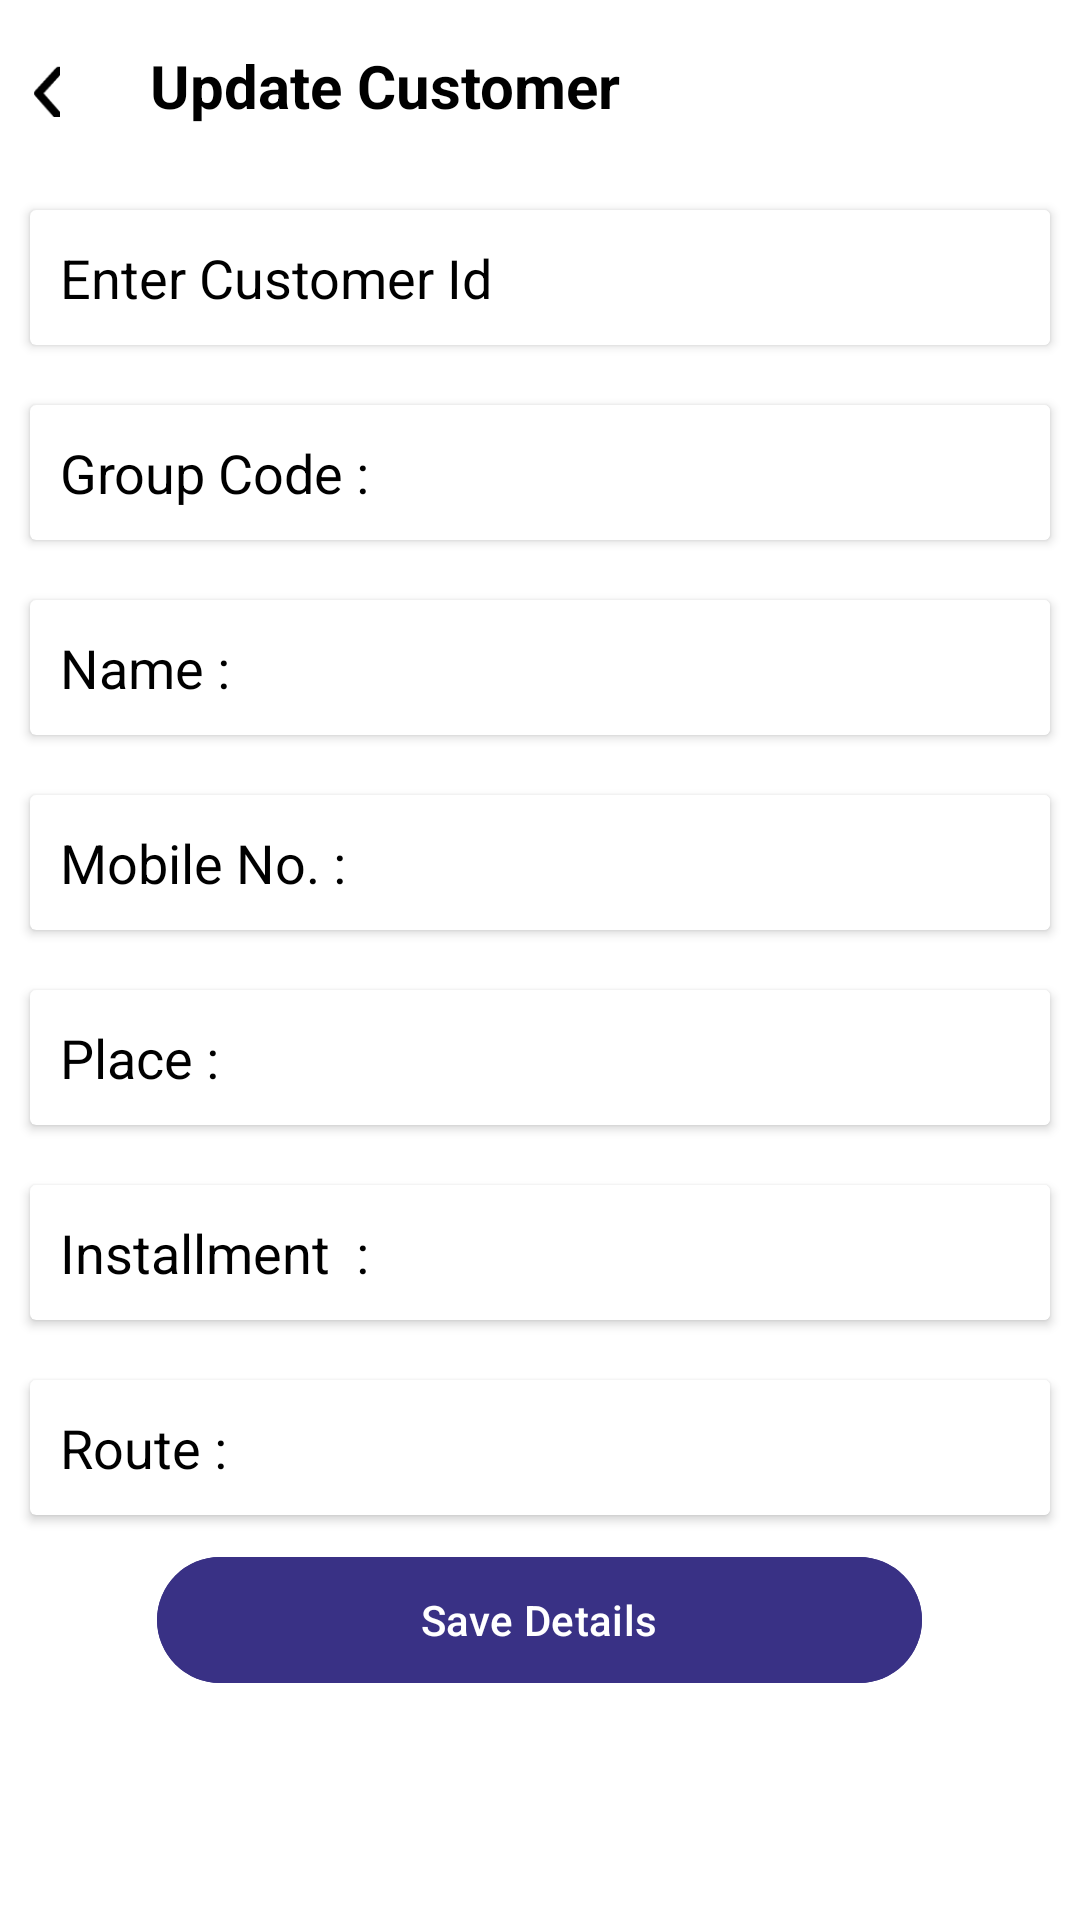

Here is an Android app screen rendered from its layout file. Give the layout XML and the strings, colors and styles it references.
<!-- AndroidManifest.xml: activity theme AppTheme.NoActionBar -->
<!-- res/layout/activity_editcustomer.xml -->
<?xml version="1.0" encoding="utf-8"?>
<LinearLayout xmlns:android="http://schemas.android.com/apk/res/android"
    xmlns:app="http://schemas.android.com/apk/res-auto"
    xmlns:tools="http://schemas.android.com/tools"
    android:layout_width="match_parent"
    android:layout_height="match_parent"
    android:orientation="vertical"
    android:background="@color/white"
    tools:context=".EditcustomerActivity">


    <LinearLayout
        android:layout_width="match_parent"
        android:layout_height="wrap_content"
        android:orientation="vertical">

        <LinearLayout
            android:id="@+id/ll_1"
            android:layout_width="match_parent"
            android:layout_height="60dp"
            android:orientation="horizontal"
            tools:ignore="MissingConstraints">

            <ImageView
                android:id="@+id/arrow"
                android:layout_width="10dp"
                android:layout_height="18dp"
                android:layout_gravity="center"
                android:layout_marginStart="10dp"
                android:background="@drawable/arrowback">


            </ImageView>

            <TextView
                android:id="@+id/textView"
                android:layout_width="wrap_content"
                android:layout_height="50dp"
                android:layout_marginStart="30dp"
                android:layout_marginTop="15dp"
                android:text="Update Customer"
                android:textColor="@color/black"
                android:textSize="20dp"
                android:textStyle="bold"
                android:visibility="visible" />


        </LinearLayout>


        <RelativeLayout
            android:layout_width="match_parent"
            android:layout_height="wrap_content">




        <androidx.cardview.widget.CardView
            android:layout_width="match_parent"
            android:layout_height="45dp"
            android:layout_margin="10dp"
            android:layout_weight="1.6"
            android:backgroundTint="@color/white"

            >

            <AutoCompleteTextView
                android:id="@+id/autoCompleteTextView1"
                android:layout_width="match_parent"
                android:layout_height="45dp"
                android:textColorHint="@color/black"
                android:layout_marginStart="10dp"
                android:hint="Enter Customer Id"

                android:textColor="@color/black"
                android:background="@color/white"
                android:ems="10" />

        </androidx.cardview.widget.CardView>

        </RelativeLayout>


            <androidx.cardview.widget.CardView
                android:layout_width="match_parent"
                android:layout_height="45dp"
                android:layout_margin="10dp"
                android:backgroundTint="@color/white"

                >

                <EditText
                    android:id="@+id/etCoustmerCode"
                    android:layout_width="match_parent"
                    android:layout_height="45dp"
                    android:background="@color/white"
                    android:inputType="number"
                    android:layout_marginStart="10dp"
                    android:textColorHint="@color/black"
                    android:hint="Group Code :"
                    android:textColor="#575757"
                    >

                </EditText>
            </androidx.cardview.widget.CardView>



            <androidx.cardview.widget.CardView
                android:layout_width="match_parent"
                android:layout_height="45dp"
                android:layout_margin="10dp"
                android:backgroundTint="@color/white"

                >

                <EditText
                    android:id="@+id/etName"
                    android:layout_width="match_parent"
                    android:layout_height="45dp"
                    android:background="@color/white"
                    android:textColorHint="@color/black"
                    android:layout_marginStart="10dp"
                    android:hint="Name :"
                    android:textColor="#575757"
                    >

                </EditText>
            </androidx.cardview.widget.CardView>


        </LinearLayout>


            <androidx.cardview.widget.CardView
                android:layout_width="match_parent"
                android:layout_height="45dp"
                android:layout_margin="10dp"
                android:backgroundTint="@color/white"

                >

                <EditText
                    android:id="@+id/etMobile"
                    android:layout_width="match_parent"
                    android:layout_height="45dp"
                    android:background="@color/white"
                    android:layout_marginStart="10dp"
                    android:textColorHint="@color/black"
                    android:inputType="number"
                    android:hint="Mobile No. :"
                    android:textColor="#575757"
                    >

                </EditText>
            </androidx.cardview.widget.CardView>




        <androidx.cardview.widget.CardView
            android:layout_width="match_parent"
            android:layout_height="45dp"
            android:layout_margin="10dp"
            android:backgroundTint="@color/white"

            >

            <EditText
                android:id="@+id/etPlace"
                android:layout_width="match_parent"
                android:layout_height="45dp"
                android:background="@color/white"
                android:textColorHint="@color/black"
                android:layout_marginStart="10dp"
                android:hint="Place :"
                android:textColor="#575757"
                >

            </EditText>
        </androidx.cardview.widget.CardView>
        <androidx.cardview.widget.CardView
            android:layout_width="match_parent"
            android:layout_height="45dp"
            android:layout_margin="10dp"
            android:backgroundTint="@color/white"

            >

            <EditText
                android:id="@+id/etAmount"
                android:layout_width="match_parent"
                android:layout_height="45dp"
                android:background="@color/white"
                android:textColorHint="@color/black"
                android:layout_marginStart="10dp"
                android:hint="Installment  :"
                android:textColor="#575757"
                >

            </EditText>
        </androidx.cardview.widget.CardView>
        <androidx.cardview.widget.CardView
            android:layout_width="match_parent"
            android:layout_height="45dp"
            android:layout_margin="10dp"
            android:backgroundTint="@color/white"

            >

            <EditText
                android:id="@+id/etInstallment"
                android:layout_width="match_parent"
                android:layout_height="45dp"
                android:background="@color/white"
                android:textColorHint="@color/black"
                android:layout_marginStart="10dp"
                android:hint="Route :"
                android:textColor="#575757"
                >

            </EditText>
        </androidx.cardview.widget.CardView>

        <Button
            android:id="@+id/btnadd"
            android:layout_width="255dp"
            android:layout_gravity="center"
            android:backgroundTint="#393185"
            android:text="Save Details"
            android:textColor="@color/white"
            android:textAllCaps="false"
            android:layout_height="50dp">

        </Button>













    </LinearLayout>
<!-- resources referenced by this layout -->
<resources>
  <color name="black">#FF000000</color>
  <color name="white">#FFFFFFFF</color>
  <!-- drawable arrowback: png bitmap (drawable, 364 bytes) -->
  <style name="AppTheme.NoActionBar">
          <item name="windowActionBar">false</item>
          <item name="windowNoTitle">true</item>
          
  
          <item name="colorControlNormal">#E5E5EA</item>
          <item name="colorControlActivated">#9FA7B3</item>
  
      </style>
</resources>
